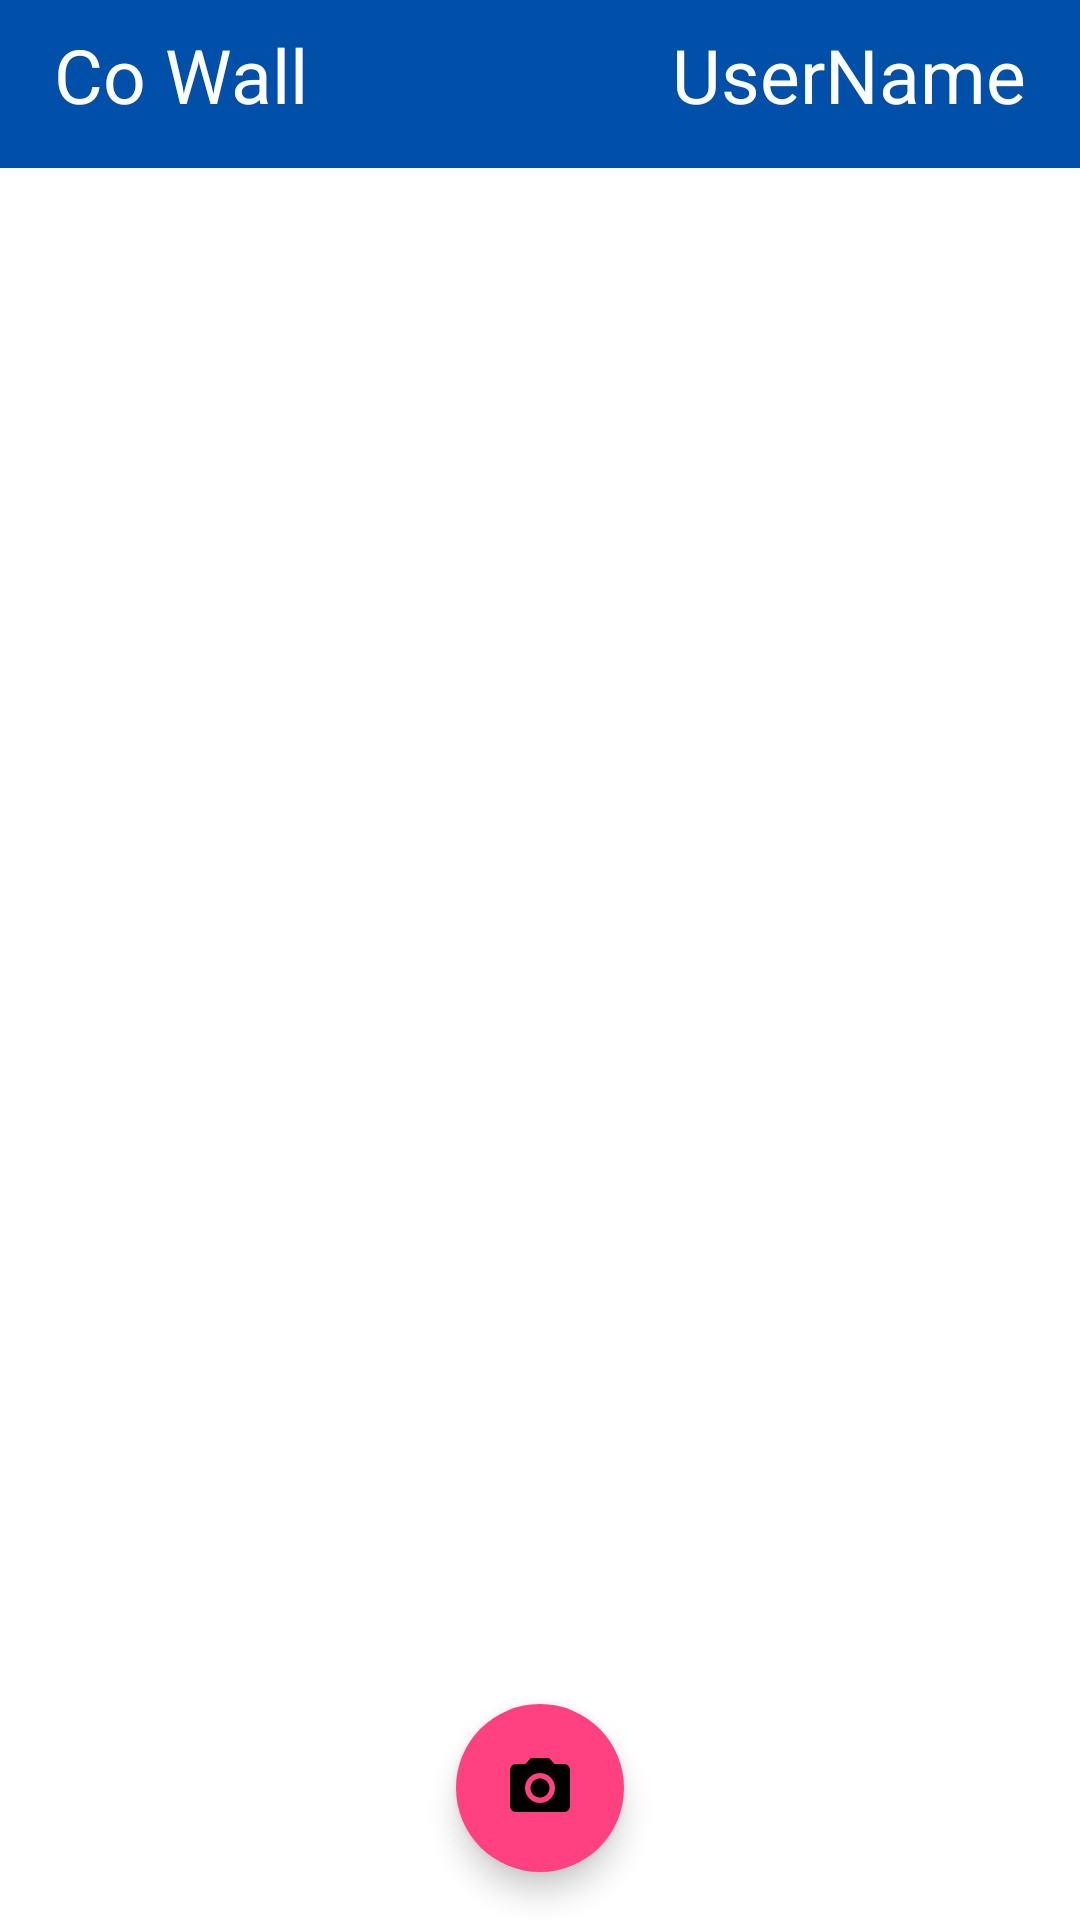

This screen was rendered from an Android layout file. Write that file and the resources it references.
<!-- AndroidManifest.xml: application theme Theme.CoWall -->
<!-- res/layout/activity_chat_room.xml -->
<?xml version="1.0" encoding="utf-8"?>
<androidx.constraintlayout.widget.ConstraintLayout xmlns:android="http://schemas.android.com/apk/res/android"
    xmlns:app="http://schemas.android.com/apk/res-auto"
    xmlns:tools="http://schemas.android.com/tools"
    android:layout_width="match_parent"
    android:layout_height="match_parent"
    tools:context=".activities.ChatRoomActivity">

    <androidx.appcompat.widget.LinearLayoutCompat
        android:id="@+id/header_linear_layout"
        android:layout_width="match_parent"
        android:layout_height="?actionBarSize"
        android:orientation="horizontal"
        android:gravity="center_vertical"
        app:layout_constraintTop_toTopOf="parent"
        android:background="#0050aa"
        android:padding="8dp">

        <TextView
            android:layout_width="0dp"
            android:layout_height="match_parent"
            android:layout_gravity=""
            android:text="Co Wall"
            android:textColor="#fff"
            android:textSize="25dp"
            android:layout_weight="1"
            app:fontFamily="sans-serif"
            android:paddingLeft="10dp"/>
        <TextView
            android:layout_width = "0dp"
            android:layout_height="match_parent"
            android:layout_gravity="end"
            android:gravity="right"
            android:text="UserName"
            android:textColor="#fff"
            android:textSize="25dp"
            android:layout_weight="1"
            app:fontFamily="sans-serif"
            android:paddingRight="10dp"/>
    </androidx.appcompat.widget.LinearLayoutCompat>
    <androidx.recyclerview.widget.RecyclerView
        android:id="@+id/chatRoomRecyclerView"
        android:layout_width="409dp"
        android:layout_height="729dp"
        app:layout_constraintEnd_toEndOf="parent"
        app:layout_constraintStart_toStartOf="parent"
        app:layout_constraintTop_toBottomOf="@id/header_linear_layout" />

    <com.google.android.material.floatingactionbutton.FloatingActionButton
        android:id="@+id/cameraButton"
        android:layout_width="wrap_content"
        android:layout_height="wrap_content"
        android:layout_gravity="end|bottom"
        android:layout_margin="16dp"
        android:backgroundTint="#FF4081"
        android:contentDescription="@string/app_name"
        android:elevation="6dp"
        app:borderWidth="0dp"
        app:fabSize="normal"
        app:layout_anchorGravity="bottom|end"
        app:layout_constraintBottom_toBottomOf="parent"
        app:layout_constraintEnd_toEndOf="parent"
        app:layout_constraintStart_toStartOf="parent"
        app:srcCompat="@drawable/ic_baseline_photo_camera_24" />



</androidx.constraintlayout.widget.ConstraintLayout>
<!-- resources referenced by this layout -->
<resources>
  <!-- drawable ic_baseline_photo_camera_24 (drawable) -->
  <vector android:height="24dp" android:tint="#86EFD7"
      android:viewportHeight="24" android:viewportWidth="24"
      android:width="24dp" xmlns:android="http://schemas.android.com/apk/res/android">
      <path android:fillColor="@android:color/white" android:pathData="M12,12m-3.2,0a3.2,3.2 0,1 1,6.4 0a3.2,3.2 0,1 1,-6.4 0"/>
      <path android:fillColor="@android:color/white" android:pathData="M9,2L7.17,4L4,4c-1.1,0 -2,0.9 -2,2v12c0,1.1 0.9,2 2,2h16c1.1,0 2,-0.9 2,-2L22,6c0,-1.1 -0.9,-2 -2,-2h-3.17L15,2L9,2zM12,17c-2.76,0 -5,-2.24 -5,-5s2.24,-5 5,-5 5,2.24 5,5 -2.24,5 -5,5z"/>
  </vector>
  <string name="app_name">CoWall</string>
  <style name="Theme.CoWall" parent="Theme.MaterialComponents.DayNight.DarkActionBar">
          
          <item name="colorPrimary">@color/purple_500</item>
          <item name="colorPrimaryVariant">@color/purple_700</item>
          <item name="colorOnPrimary">@color/white</item>
          
          <item name="colorSecondary">@color/teal_200</item>
          <item name="colorSecondaryVariant">@color/teal_700</item>
          <item name="colorOnSecondary">@color/black</item>
          
          <item name="android:statusBarColor" tools:targetApi="l">?attr/colorPrimaryVariant</item>
          
      </style>
  <color name="purple_500">#FF6200EE</color>
  <color name="purple_700">#FF3700B3</color>
  <color name="white">#FFFFFFFF</color>
  <color name="teal_200">#FF03DAC5</color>
  <color name="teal_700">#FF018786</color>
  <color name="black">#FF000000</color>
</resources>
